Run: headless pygame with SDL's dummy video driver; simulated clock (each Clock.tick advances the game by its frame time, no real sleeping); random seed 0; keys injected as events and as key.get_pressed() state; no mouse input.
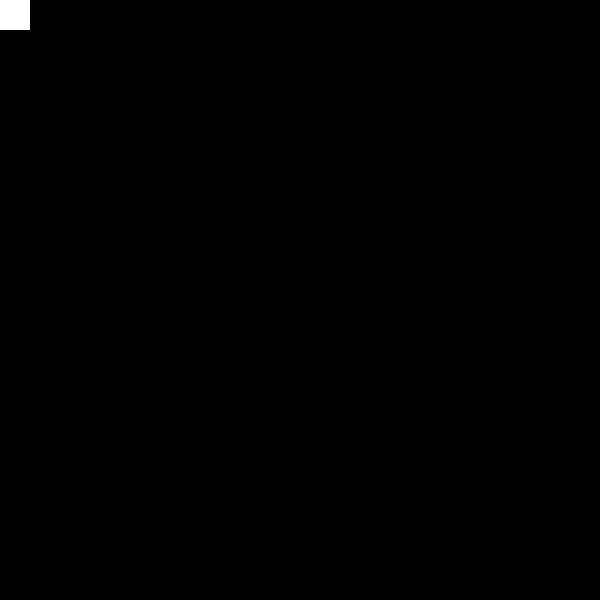
Frame 1 of 4 · flips 1–60 · no input
Frame 2 of 4 · flips 61–180 · tapped SPACE, RETURN · held RIGHT (→), D · screen unchanged from frame 1, image omitted
Frame 3 of 4 · flips 181–300 · held DOWN (↓), S · screen unchanged from frame 2, image omitted
Frame 4 of 4 · flips 301–420 · held LEFT (←), A, UP (↑), W · screen unchanged from frame 3, image omitted

The pygame program that drew these frames:

import pygame

pygame.init()
screen_width = 600
screen = pygame.display.set_mode((screen_width, screen_width))
pygame.display.set_caption("Вверх по лестнице")

square = pygame.Surface((screen_width/20, screen_width/20))
square.fill('white')

running = True
while running:
    screen.blit(square, (0, 0))

    pygame.display.update()
    for event in pygame.event.get():
        if event.type == pygame.QUIT:
            running = False
            pygame.quit()
